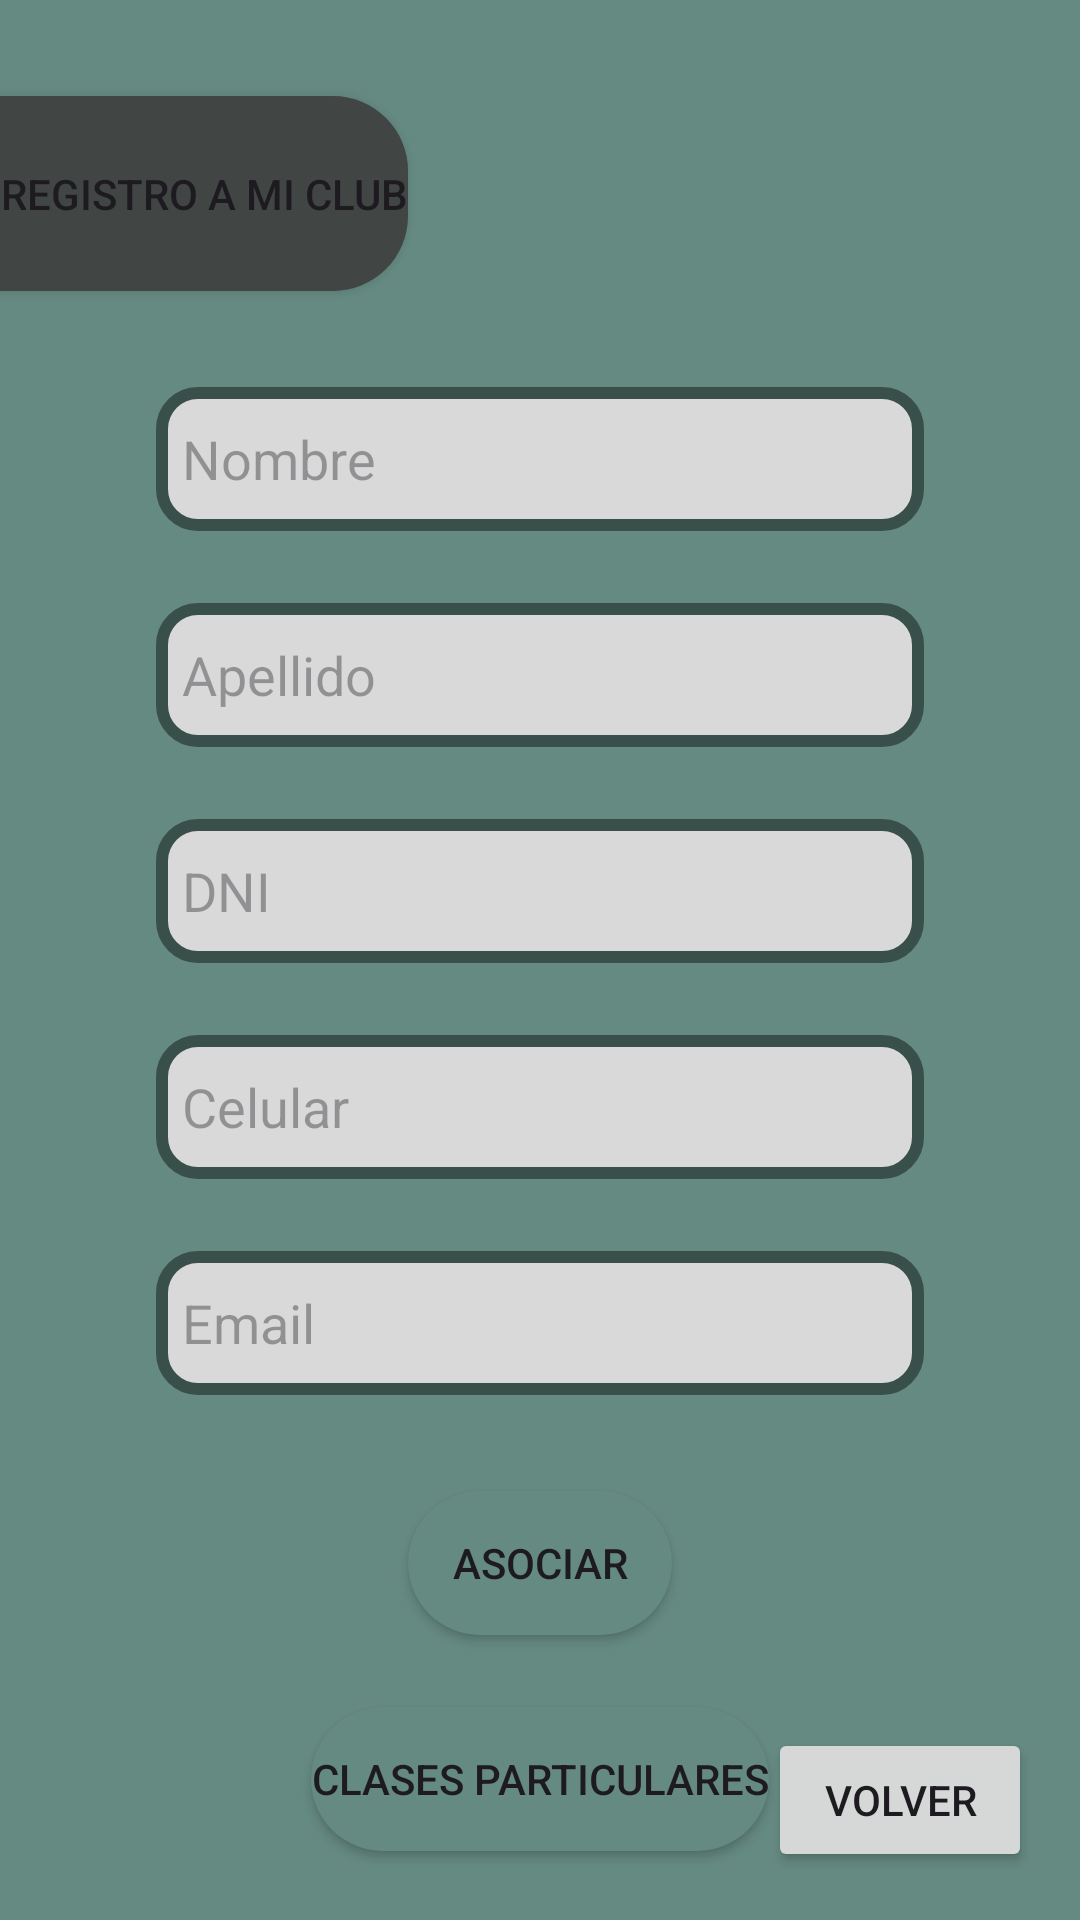

Here is an Android app screen rendered from its layout file. Give the layout XML and the strings, colors and styles it references.
<!-- AndroidManifest.xml: application theme Theme.MobileClub -->
<!-- res/layout/activity_registro.xml -->
<?xml version="1.0" encoding="utf-8"?>
<androidx.constraintlayout.widget.ConstraintLayout xmlns:android="http://schemas.android.com/apk/res/android"
    xmlns:app="http://schemas.android.com/apk/res-auto"
    xmlns:tools="http://schemas.android.com/tools"
    android:id="@+id/main"
    android:layout_width="match_parent"
    android:layout_height="match_parent"
    tools:context=".Registro"
    android:background="@color/secondary">


    <ImageView
        android:id="@+id/imageView2"
        android:layout_width="483dp"
        android:layout_height="583dp"
        android:layout_marginTop="64dp"
        android:layout_marginEnd="32dp"
        app:layout_constraintEnd_toEndOf="parent"
        app:layout_constraintTop_toTopOf="parent"
        app:srcCompat="@drawable/no_sesdf" />
    <EditText
        android:id="@+id/editTextText3"
        android:layout_width="256dp"
        android:layout_height="48dp"
        android:layout_marginTop="32dp"
        android:background="@drawable/input_login"
        android:ems="10"
        android:hint="  Nombre"
        android:inputType="text"
        android:textAlignment="viewStart"
        app:layout_constraintEnd_toEndOf="parent"
        app:layout_constraintStart_toStartOf="parent"
        app:layout_constraintTop_toBottomOf="@+id/button3" />

    <EditText
        android:id="@+id/editTextText4"
        android:layout_width="256dp"
        android:layout_height="48dp"
        android:layout_marginTop="24dp"
        android:background="@drawable/input_login"
        android:ems="10"
        android:hint="  Apellido"
        android:inputType="text"
        android:textAlignment="viewStart"
        app:layout_constraintEnd_toEndOf="parent"
        app:layout_constraintStart_toStartOf="parent"
        app:layout_constraintTop_toBottomOf="@+id/editTextText3" />

    <EditText
        android:id="@+id/editTextText5"
        android:layout_width="256dp"
        android:layout_height="48dp"
        android:layout_marginTop="24dp"
        android:background="@drawable/input_login"
        android:ems="10"
        android:hint="  DNI"
        android:inputType="number"
        android:textAlignment="viewStart"
        app:layout_constraintEnd_toEndOf="parent"
        app:layout_constraintStart_toStartOf="parent"
        app:layout_constraintTop_toBottomOf="@+id/editTextText4" />

    <EditText
        android:id="@+id/editTextText6"
        android:layout_width="256dp"
        android:layout_height="48dp"
        android:layout_marginTop="24dp"
        android:background="@drawable/input_login"
        android:ems="10"
        android:hint="  Celular"
        android:inputType="number"
        android:textAlignment="viewStart"
        app:layout_constraintEnd_toEndOf="parent"
        app:layout_constraintStart_toStartOf="parent"
        app:layout_constraintTop_toBottomOf="@+id/editTextText5" />

    <EditText
        android:id="@+id/editTextText7"
        android:layout_width="256dp"
        android:layout_height="48dp"
        android:layout_marginTop="24dp"
        android:background="@drawable/input_login"
        android:ems="10"
        android:hint="  Email"
        android:inputType="textEmailAddress"
        android:textAlignment="viewStart"
        app:layout_constraintEnd_toEndOf="parent"
        app:layout_constraintStart_toStartOf="parent"
        app:layout_constraintTop_toBottomOf="@+id/editTextText6" />

    <Button
        android:id="@+id/button3"
        android:layout_width="wrap_content"
        android:layout_height="65dp"
        android:layout_marginTop="32dp"
        android:background="@drawable/button_menu"
        android:text="Registro a mi club"
        app:backgroundTint="#414645"
        app:icon="@drawable/account_circle"
        app:iconPadding="8dp"
        app:iconSize="24dp"
        app:layout_constraintTop_toTopOf="parent" />

    <Button
        android:id="@+id/button7"
        android:layout_width="wrap_content"
        android:layout_height="wrap_content"
        android:layout_marginTop="32dp"
        android:background="@drawable/button_secondary"
        android:text="Asociar"
        app:backgroundTint="@null"
        app:layout_constraintEnd_toEndOf="parent"
        app:layout_constraintStart_toStartOf="parent"
        app:layout_constraintTop_toBottomOf="@+id/editTextText7" />

    <Button
        android:id="@+id/button8"
        android:layout_width="wrap_content"
        android:layout_height="wrap_content"
        android:layout_marginTop="24dp"
        android:background="@drawable/button_secondary"
        android:text="Clases particulares"
        app:backgroundTint="@null"
        app:layout_constraintEnd_toEndOf="parent"
        app:layout_constraintStart_toStartOf="parent"
        app:layout_constraintTop_toBottomOf="@+id/button7" />

    <Button
        android:id="@+id/btnVolver"
        android:layout_width="wrap_content"
        android:layout_height="wrap_content"
        android:layout_marginEnd="16dp"
        android:layout_marginBottom="16dp"
        android:text="Volver"
        app:layout_constraintBottom_toBottomOf="parent"
        app:layout_constraintEnd_toEndOf="parent" />


</androidx.constraintlayout.widget.ConstraintLayout>
<!-- resources referenced by this layout -->
<resources>
  <color name="secondary">#658A82</color>
  <!-- drawable button_menu (drawable) -->
  <?xml version="1.0" encoding="utf-8"?>
  <shape xmlns:android="http://schemas.android.com/apk/res/android">
      <corners
          android:bottomRightRadius="25dp"
          android:topRightRadius="25dp"/>
      <solid android:color="@color/secondary" />
  </shape>
  <!-- drawable button_secondary (drawable) -->
  <?xml version="1.0" encoding="utf-8"?>
  <shape xmlns:android="http://schemas.android.com/apk/res/android">
      <corners android:radius="25dp" />
      <solid android:color="@color/secondary" />
  </shape>
  <!-- drawable input_login (drawable) -->
  <?xml version="1.0" encoding="utf-8"?>
  <shape xmlns:android="http://schemas.android.com/apk/res/android">
      <corners android:radius="12dp" />
      <solid android:color="#D9D9D9" />
      <stroke
          android:width="4dp"
          android:color="#394F4A" />
  </shape>
  <style name="Theme.MobileClub" parent="Base.Theme.MobileClub" />
  <style name="Base.Theme.MobileClub" parent="Theme.Material3.DayNight.NoActionBar">
          
          
      </style>
</resources>
